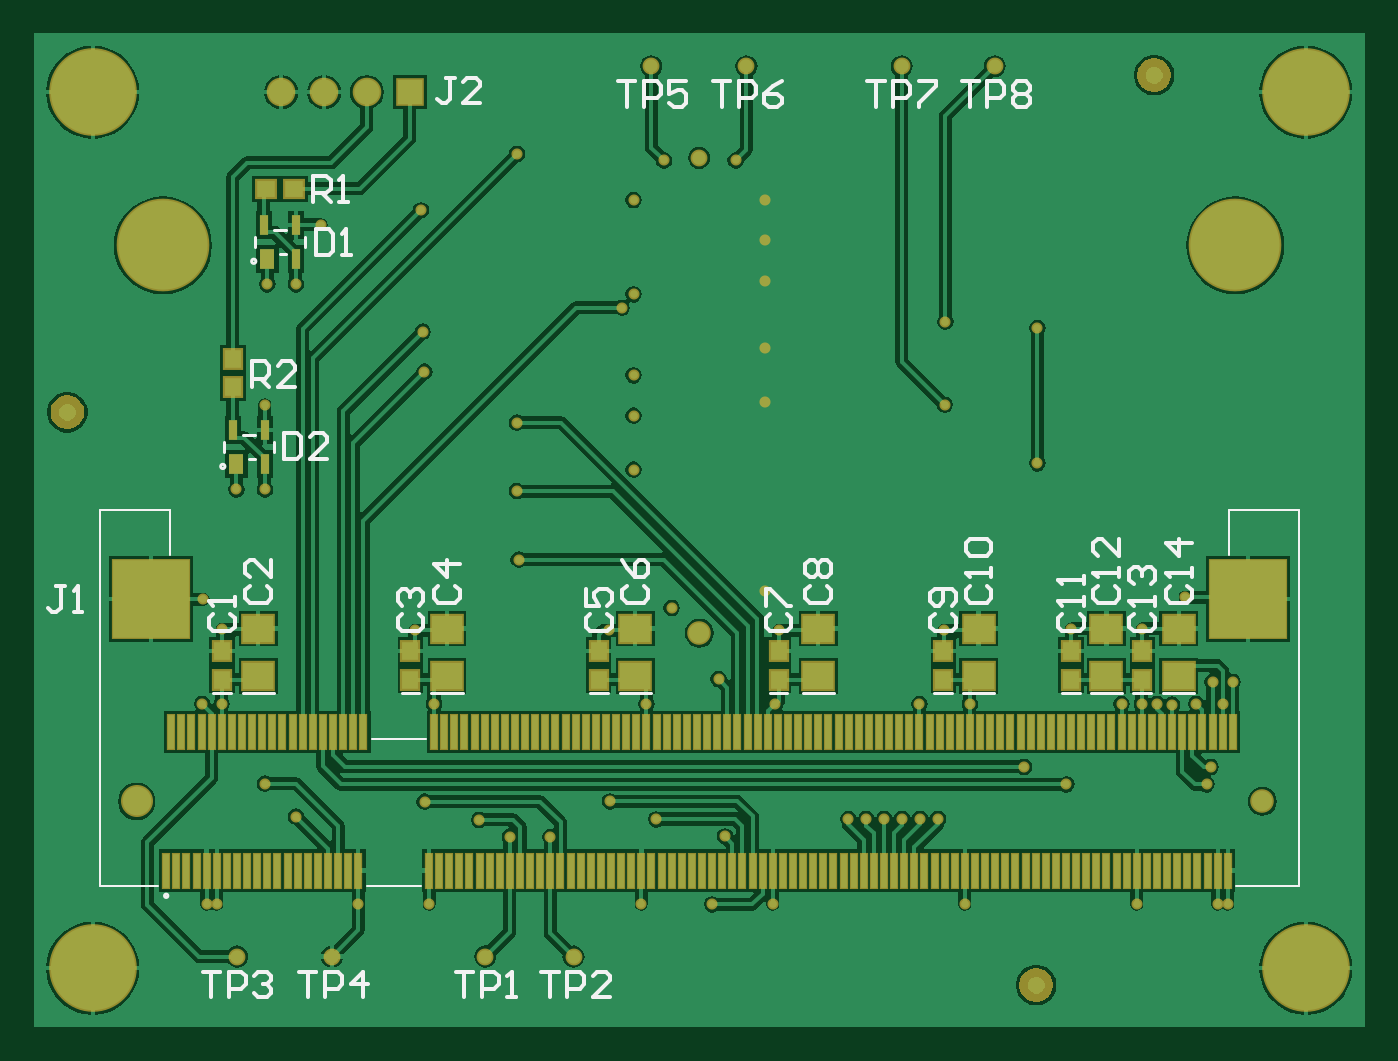
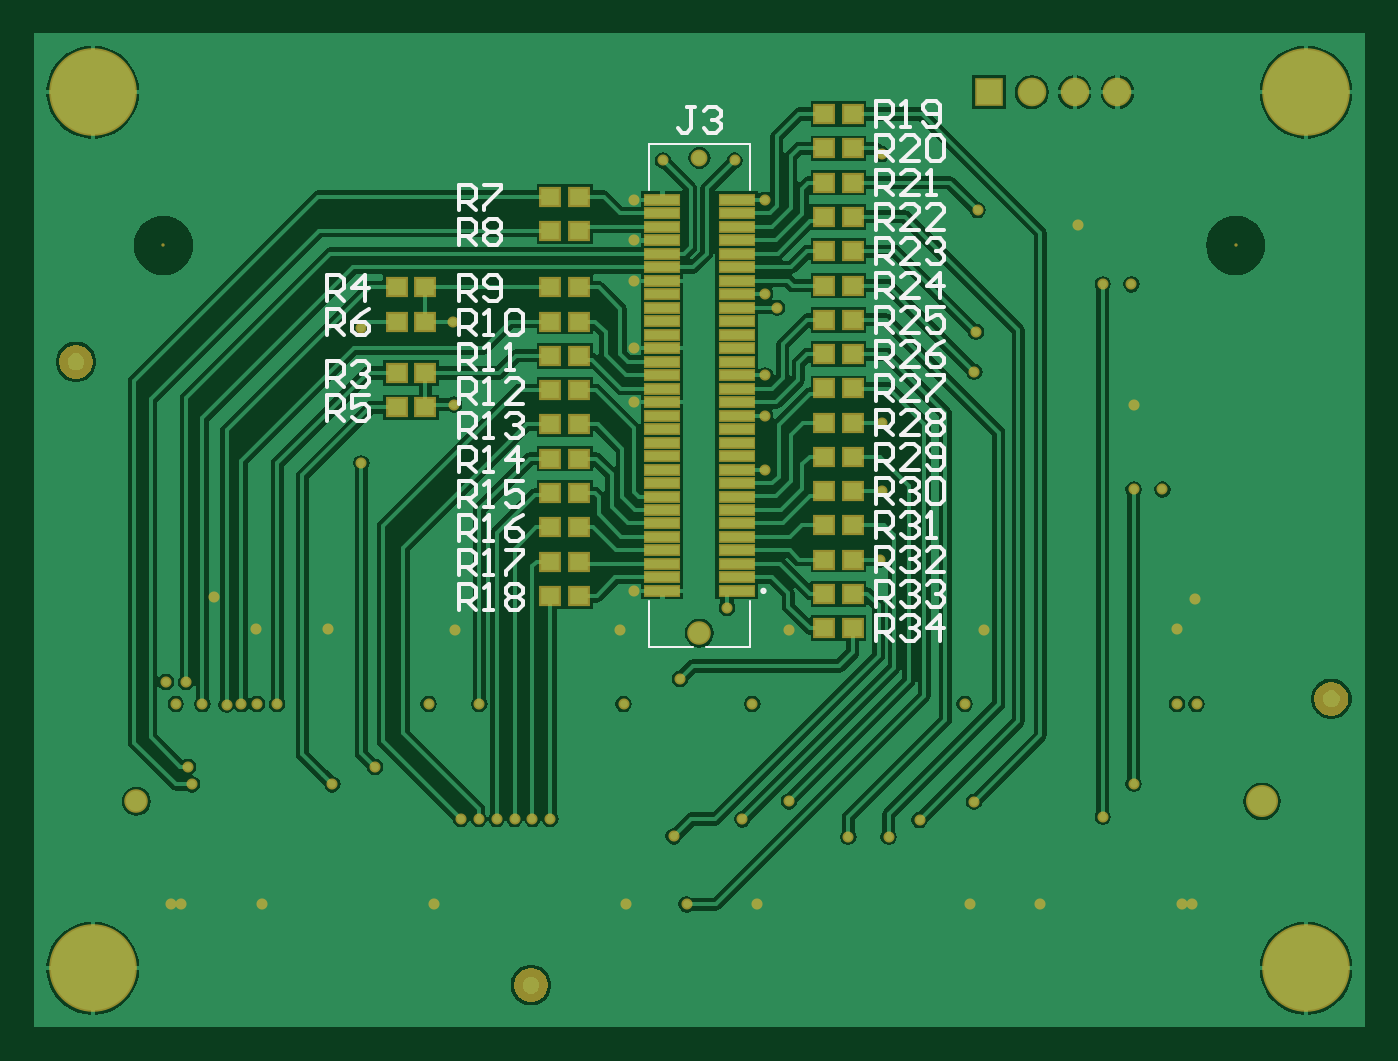
Circuit board: 9 layer files. Board 79.0 x 59.0 mm.
- drill: Allochis_isobus_adapter_board_v1.0_P&P_TOP.DRL (1202 bytes)
- bottom_copper: Allochis_isobus_adapter_board_v1.0_P&P_TOP.GBL (47010 bytes)
- bottom_silk: Allochis_isobus_adapter_board_v1.0_P&P_TOP.GBO (11228 bytes)
- paste: Allochis_isobus_adapter_board_v1.0_P&P_TOP.GBP (2559 bytes)
- bottom_mask: Allochis_isobus_adapter_board_v1.0_P&P_TOP.GBS (6631 bytes)
- top_copper: Allochis_isobus_adapter_board_v1.0_P&P_TOP.GTL (53873 bytes)
- top_silk: Allochis_isobus_adapter_board_v1.0_P&P_TOP.GTO (8088 bytes)
- paste: Allochis_isobus_adapter_board_v1.0_P&P_TOP.GTP (8635 bytes)
- top_mask: Allochis_isobus_adapter_board_v1.0_P&P_TOP.GTS (9650 bytes)

=== drill: Allochis_isobus_adapter_board_v1.0_P&P_TOP.DRL (1202 bytes, source withheld) ===
=== bottom_copper: Allochis_isobus_adapter_board_v1.0_P&P_TOP.GBL (47010 bytes, source omitted) ===
=== bottom_silk: Allochis_isobus_adapter_board_v1.0_P&P_TOP.GBO (11228 bytes, source omitted) ===
=== paste: Allochis_isobus_adapter_board_v1.0_P&P_TOP.GBP ===
G04*
G04 #@! TF.GenerationSoftware,Altium Limited,Altium Designer,19.0.15 (446)*
G04*
G04 Layer_Color=128*
%FSLAX43Y43*%
%MOMM*%
G71*
G01*
G75*
%ADD17R,1.100X1.000*%
%ADD42R,2.000X0.500*%
D17*
X30891Y34352D02*
D03*
X32591D02*
D03*
X32591Y46560D02*
D03*
X30891D02*
D03*
X32591Y44524D02*
D03*
X30891D02*
D03*
X32591Y42488D02*
D03*
X30891D02*
D03*
X32591Y40452D02*
D03*
X30891D02*
D03*
X48845Y32206D02*
D03*
X47145D02*
D03*
X48845Y26097D02*
D03*
X47145D02*
D03*
X57973Y37296D02*
D03*
X56273D02*
D03*
X57973Y39332D02*
D03*
X56273D02*
D03*
X57973Y42386D02*
D03*
X56273D02*
D03*
X57973Y44422D02*
D03*
X56273D02*
D03*
X48845Y40350D02*
D03*
X47145D02*
D03*
X48845Y42386D02*
D03*
X47145D02*
D03*
X48845Y44422D02*
D03*
X47145D02*
D03*
X48845Y34242D02*
D03*
X47145D02*
D03*
X48845Y36278D02*
D03*
X47145D02*
D03*
X48845Y38314D02*
D03*
X47145D02*
D03*
X48845Y49798D02*
D03*
X47145D02*
D03*
X48845Y47762D02*
D03*
X47145D02*
D03*
X48845Y30170D02*
D03*
X47145D02*
D03*
X48845Y28133D02*
D03*
X47145D02*
D03*
X32591Y30288D02*
D03*
X30891D02*
D03*
X32591Y28256D02*
D03*
X30891D02*
D03*
X32591Y26224D02*
D03*
X30891D02*
D03*
X32591Y24192D02*
D03*
X30891D02*
D03*
X32591Y54704D02*
D03*
X30891D02*
D03*
X32591Y52668D02*
D03*
X30891D02*
D03*
X32591Y50632D02*
D03*
X30891D02*
D03*
X32591Y48596D02*
D03*
X30891D02*
D03*
X32591Y32320D02*
D03*
X30891D02*
D03*
X32591Y38416D02*
D03*
X30891D02*
D03*
X32591Y36384D02*
D03*
X30891D02*
D03*
D42*
X42200Y49600D02*
D03*
X37800D02*
D03*
X42200Y48800D02*
D03*
X37800D02*
D03*
X42200Y48000D02*
D03*
X37800D02*
D03*
X42200Y47200D02*
D03*
X37800D02*
D03*
X42200Y46400D02*
D03*
X37800D02*
D03*
X42200Y45600D02*
D03*
X37800D02*
D03*
X42200Y44800D02*
D03*
X37800D02*
D03*
X42200Y44000D02*
D03*
X37800D02*
D03*
X42200Y43200D02*
D03*
X37800D02*
D03*
X42200Y42400D02*
D03*
X37800D02*
D03*
X42200Y41600D02*
D03*
X37800D02*
D03*
X42200Y40800D02*
D03*
X37800D02*
D03*
X42200Y40000D02*
D03*
X37800D02*
D03*
X42200Y39200D02*
D03*
X37800D02*
D03*
X42200Y38400D02*
D03*
X37800D02*
D03*
X42200Y37600D02*
D03*
X37800D02*
D03*
X42200Y36800D02*
D03*
X37800D02*
D03*
X42200Y36000D02*
D03*
X37800D02*
D03*
X42200Y35200D02*
D03*
X37800D02*
D03*
X42200Y34400D02*
D03*
X37800D02*
D03*
X42200Y33600D02*
D03*
X37800D02*
D03*
X42200Y32800D02*
D03*
X37800D02*
D03*
X42200Y32000D02*
D03*
X37800D02*
D03*
X42200Y31200D02*
D03*
X37800D02*
D03*
X42200Y30400D02*
D03*
X37800D02*
D03*
X42200Y29600D02*
D03*
X37800D02*
D03*
X42200Y28800D02*
D03*
X37800D02*
D03*
X42200Y28000D02*
D03*
X37800D02*
D03*
X42200Y27200D02*
D03*
X37800D02*
D03*
X42200Y26400D02*
D03*
X37800D02*
D03*
M02*

=== bottom_mask: Allochis_isobus_adapter_board_v1.0_P&P_TOP.GBS (6631 bytes, source omitted) ===
=== top_copper: Allochis_isobus_adapter_board_v1.0_P&P_TOP.GTL (53873 bytes, source omitted) ===
=== top_silk: Allochis_isobus_adapter_board_v1.0_P&P_TOP.GTO (8088 bytes, source omitted) ===
=== paste: Allochis_isobus_adapter_board_v1.0_P&P_TOP.GTP (8635 bytes, source omitted) ===
=== top_mask: Allochis_isobus_adapter_board_v1.0_P&P_TOP.GTS (9650 bytes, source omitted) ===
